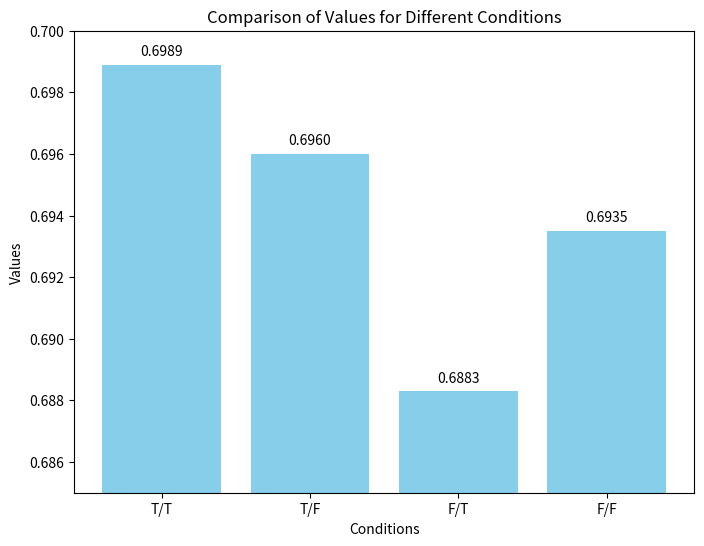

This chart was generated by the following Python code: (Note: this script raises an exception after producing the figure.)
import matplotlib.pyplot as plt

# 데이터 설정
labels = ['T/T', 'T/F', 'F/T', 'F/F']
values = [0.6989, 0.6960, 0.6883, 0.6935]

# 막대 그래프 생성
plt.figure(figsize=(8, 6))
plt.bar(labels, values, color='skyblue')

# y축 범위 조정
plt.ylim(0.685, 0.7)

# 그래프 레이블 및 제목 설정
plt.xlabel('Conditions')
plt.ylabel('Values')
plt.title('Comparison of Values for Different Conditions')

# 각 막대 위에 값 표시
for i, v in enumerate(values):
    plt.text(i, v + 0.0002, f"{v:.4f}", ha='center', va='bottom')

# 그래프 보여주기
plt.savefig(f"results/8.png")

plt.show()
